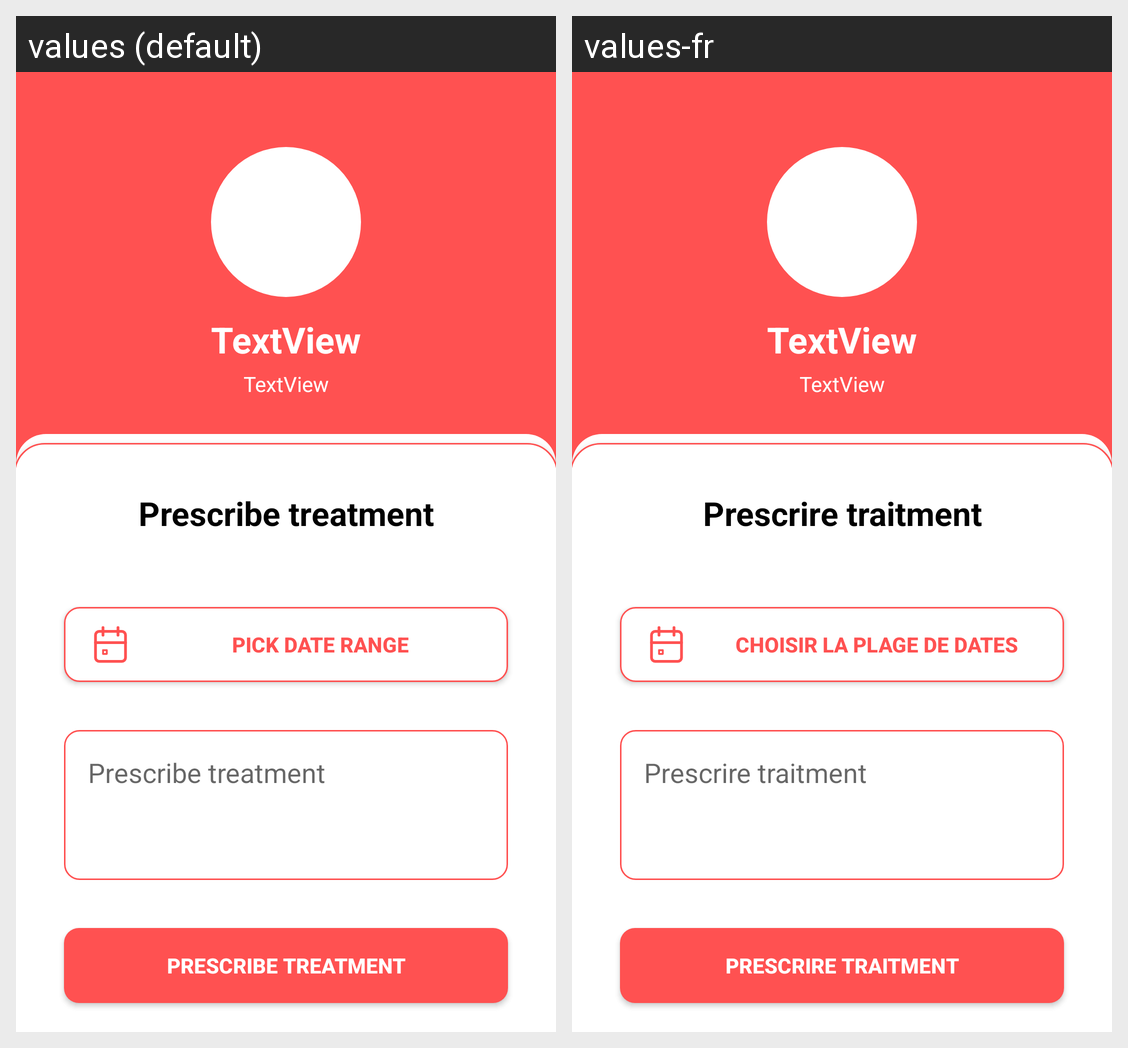

The Android screen above is rendered under two locales of the same app. Produce the string resources it draws, with the default and per-locale values.
Android screen res/layout/fragment_appointment.xml rendered under 2 locales, left to right: values (default), values-fr. Device: Nexus 5 (rendered at 1080×1920; each locale shown at half size, 540×960, under a caption strip naming it); theme Theme.MaterialComponents.DayNight.NoActionBar.
Strings drawn on this screen, with the default value and each locale's value (text and hints the layout hard-codes, and strings that could not be matched under every locale, appear in the picture but are not listed):

prescribe_treatment
  values: Prescribe treatment
  values-fr: Prescrire traitment

pick_date_range
  values: Pick date range
  values-fr: Choisir la plage de dates
